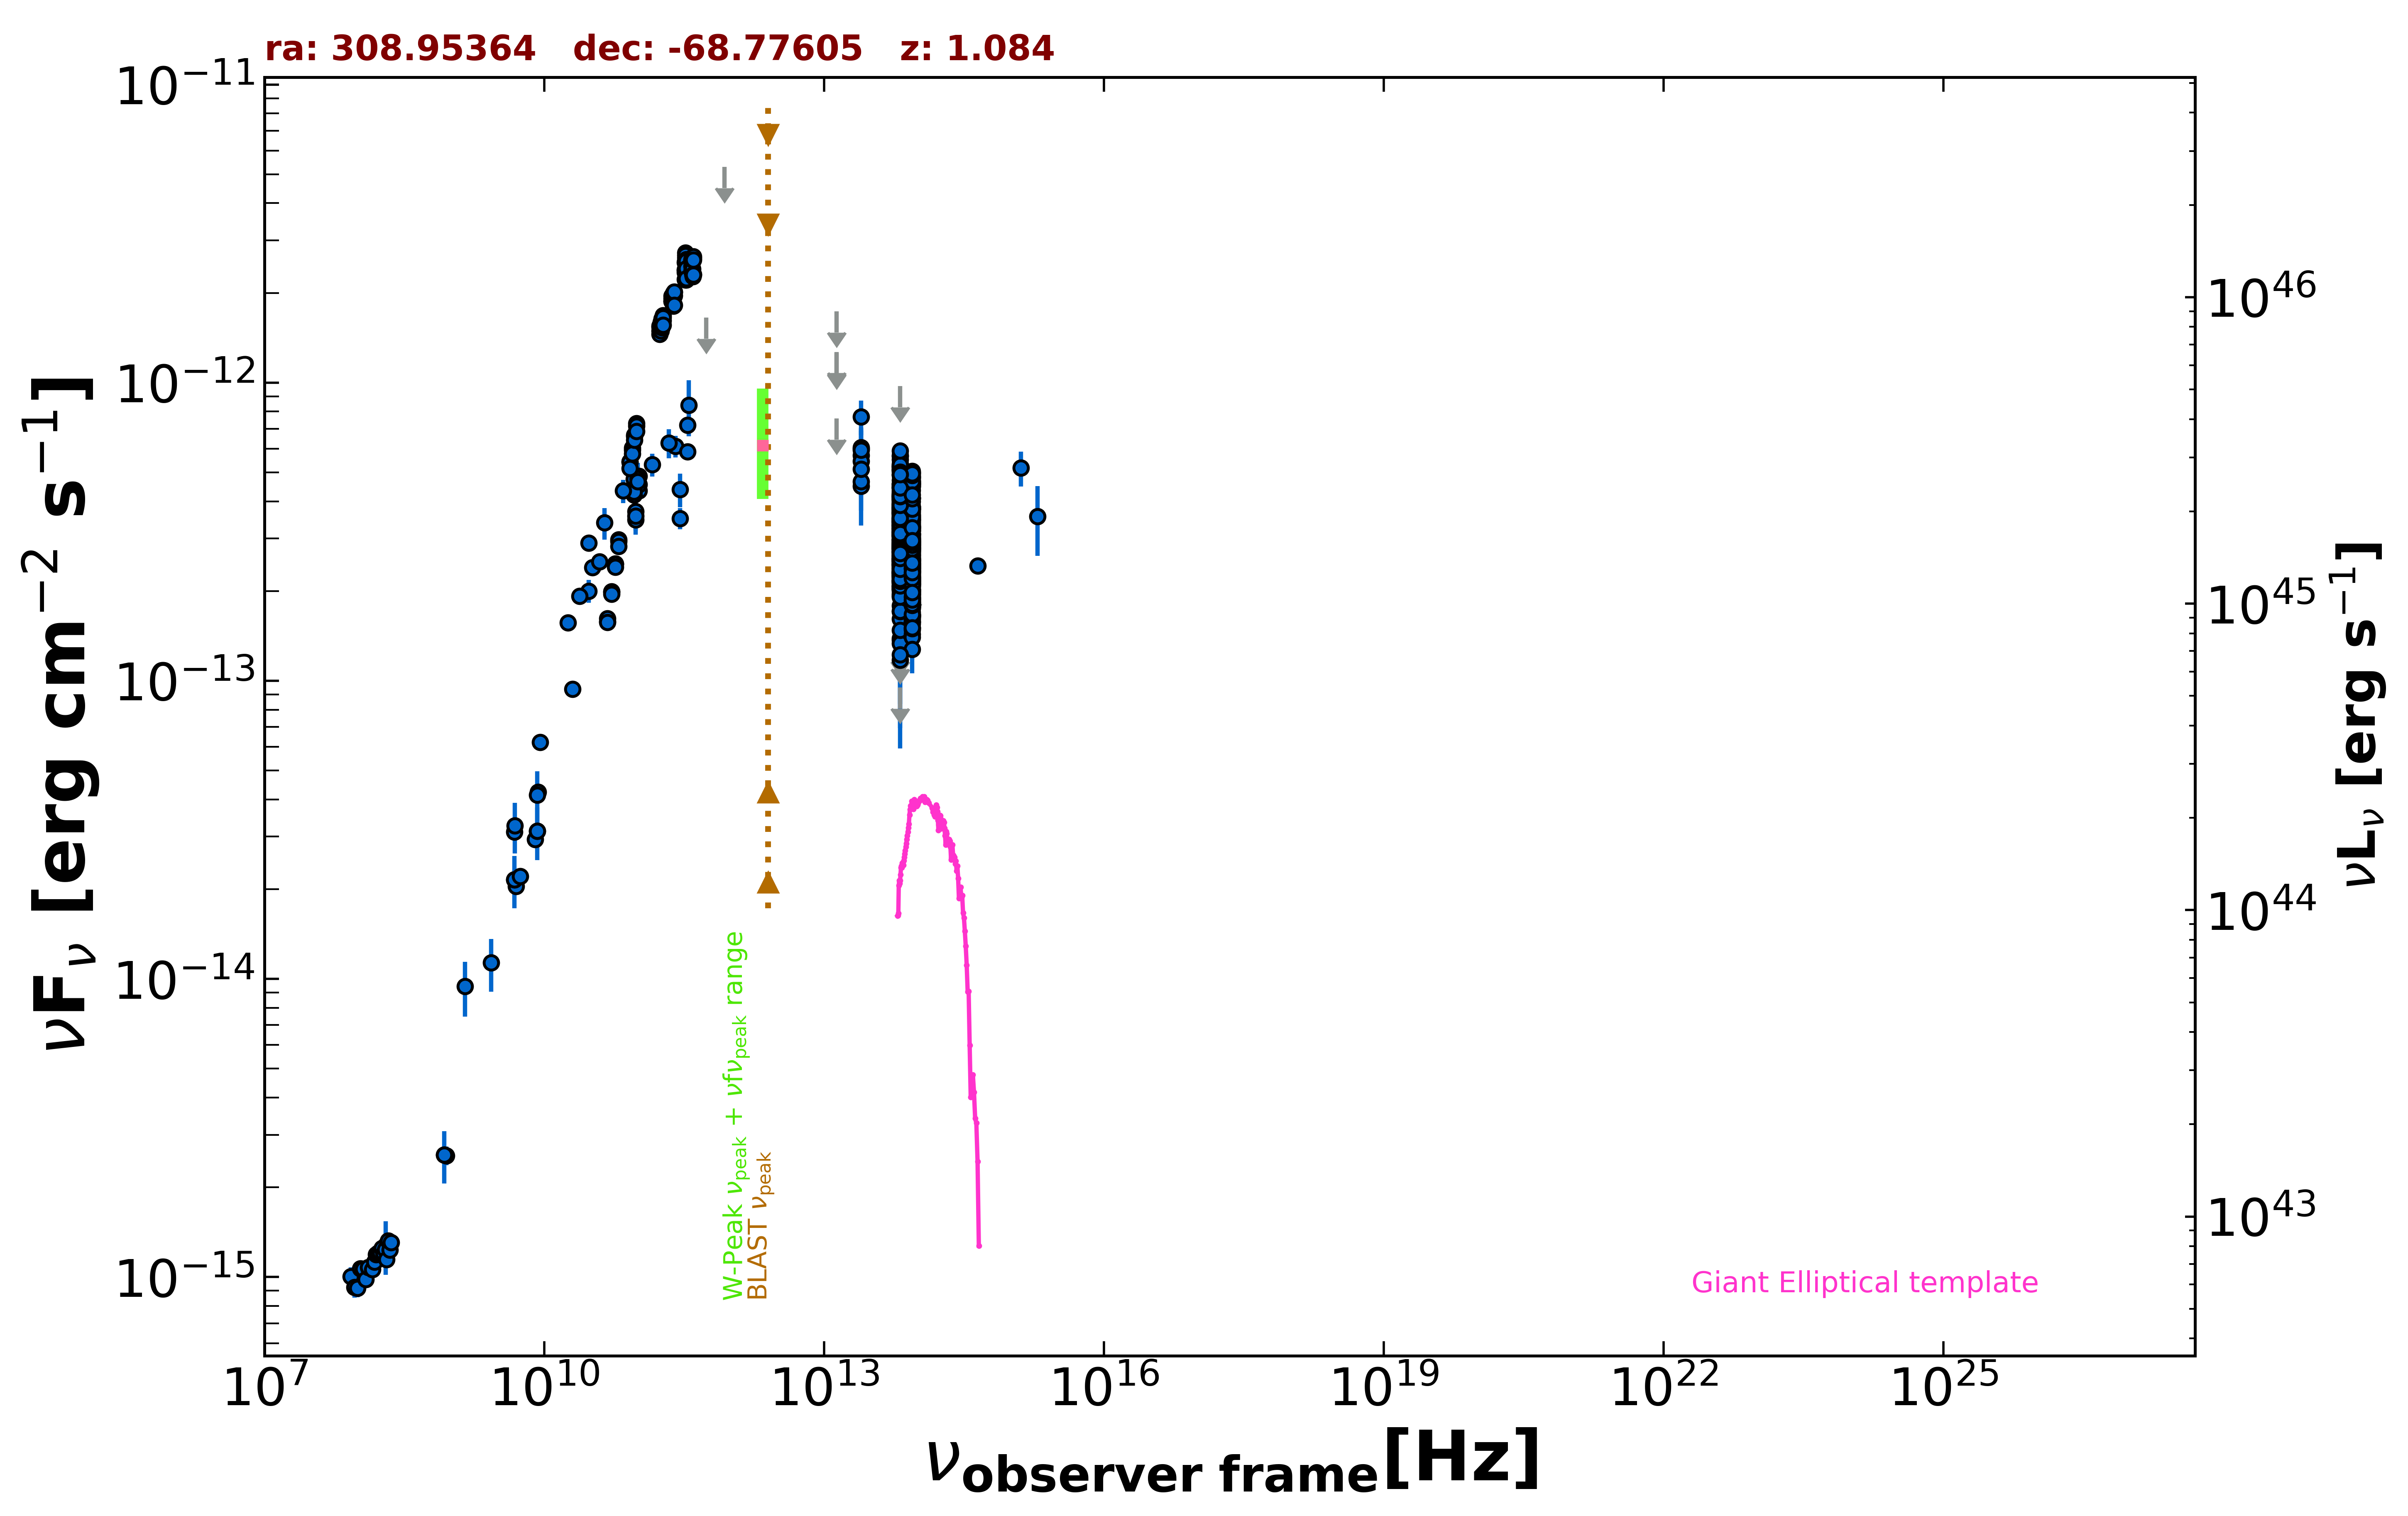

Values plotted in this chart, from the file beside it:
freq., flux, err_flux, MJD_start, MJD_end, flag, catalog, reference
8.870e+08, 2.555e-15, 1.835e-16, 55000, 55000, , RACS, Hale et al. 2021  PASA  38  e058
8.430e+08, 2.572e-15, 7.800e-17, 55000, 55000, , SUMSS, Manch et al. 2003  MNRAS  342  1117
5.000e+09, 2.045e-14, 1.000e-15, 55000, 55000, , AT20G, Murphy et al. 2010  MNRAS  402  2403
8.000e+09, 2.936e-14, 1.440e-15, 55000, 55000, , AT20G, Murphy et al. 2010  MNRAS  402  2403
2.000e+10, 9.380e-14, 4.800e-15, 55000, 55000, , AT20G, Murphy et al. 2010  MNRAS  402  2403
4.800e+09, 2.155e-14, 4.800e-16, 55000, 55000, , ATPMN, McConnell et al. 2012  MNRAS  422  1527
8.600e+09, 4.240e-14, 2.065e-15, 55000, 55000, , ATPMN, McConnell et al. 2012  MNRAS  422  1527
8.400e+09, 3.134e-14, 0.000e+00, 55000, 55000, , CRATES, Healey et al. 2007  ApJS  171  61
4.800e+09, 3.110e-14, 1.635e-15, 55000, 55000, , PMN, Griffith et al. 1993-1996  VizieR  VIII/…
2.550e+11, 6.119e-13, 5.100e-14, 56101, 56101, , ALMA, Bonato et al. 2019  MNRAS  485  1188
1.035e+11, 4.347e-13, 3.105e-14, 56656, 56656, , ALMA, Bonato et al. 2019  MNRAS  485  1188
9.146e+10, 4.207e-13, 2.745e-14, 56656, 56656, , ALMA, Bonato et al. 2019  MNRAS  485  1188
2.850e+11, 4.389e-13, 5.695e-14, 56928, 56928, , ALMA, Bonato et al. 2019  MNRAS  485  1188
9.504e+10, 3.697e-13, 3.800e-14, 56928, 56928, , ALMA, Bonato et al. 2019  MNRAS  485  1188
9.504e+10, 3.469e-13, 3.800e-14, 56929, 56929, , ALMA, Bonato et al. 2019  MNRAS  485  1188
2.850e+11, 3.505e-13, 2.850e-14, 56929, 56929, , ALMA, Bonato et al. 2019  MNRAS  485  1188
9.504e+10, 3.574e-13, 3.805e-14, 56929, 56929, , ALMA, Bonato et al. 2019  MNRAS  485  1188
1.035e+11, 4.554e-13, 3.105e-14, 57450, 57450, , ALMA, Bonato et al. 2019  MNRAS  485  1188
9.150e+10, 4.301e-13, 2.745e-14, 57450, 57450, , ALMA, Bonato et al. 2019  MNRAS  485  1188
3.435e+11, 7.214e-13, 3.435e-14, 57450, 57450, , ALMA, Bonato et al. 2019  MNRAS  485  1188
1.035e+11, 4.854e-13, 2.380e-14, 57701, 57701, , ALMA, Bonato et al. 2019  MNRAS  485  1188
9.150e+10, 4.749e-13, 2.380e-14, 57701, 57701, , ALMA, Bonato et al. 2019  MNRAS  485  1188
3.435e+11, 5.874e-13, 3.090e-14, 57701, 57701, , ALMA, Bonato et al. 2019  MNRAS  485  1188
1.000e+11, 4.766e-13, 6.190e-14, 55000, 55000, , PCCS2100, GHz The Planck Collaboration 2018  A&A  …
3.000e+10, 2.899e-13, 1.675e-14, 55000, 55000, , PCCS2, 30 GHz The Planck Collaboration 2018  A&…
3.000e+10, 2.001e-13, 1.750e-14, 55000, 55000, , PCNT, The Planck Collaboration 2018  A&A  619 …
4.400e+10, 3.388e-13, 4.115e-14, 55000, 55000, , PCNT, The Planck Collaboration 2018  A&A  619 …
7.000e+10, 4.336e-13, 3.915e-14, 55000, 55000, , PCNT, The Planck Collaboration 2018  A&A  619 …
1.000e+11, 4.659e-13, 3.090e-14, 55000, 55000, , PCNT, The Planck Collaboration 2018  A&A  619 …
1.430e+11, 5.308e-13, 4.605e-14, 55000, 55000, , PCNT, The Planck Collaboration 2018  A&A  619 …
2.170e+11, 6.279e-13, 6.960e-14, 55000, 55000, , PCNT, The Planck Collaboration 2018  A&A  619 …
3.530e+11, 8.396e-13, 1.784e-13, 55000, 55000, , PCNT, The Planck Collaboration 2018  A&A  619 …
5.450e+11, 1.653e-12, 0.000e+00, 55000, 55000, UL, PCNT, The Planck Collaboration 2018  A&A  619 …
8.570e+11, 5.292e-12, 0.000e+00, 55000, 55000, UL, PCNT, The Planck Collaboration 2018  A&A  619 …
8.817e+13, 2.960e-13, 2.450e-15, 55000, 55000, , UNWISE, Schlafly et al. 2019  ApJS  240  30
6.517e+13, 3.626e-13, 3.700e-15, 55000, 55000, , UNWISE, Schlafly et al. 2019  ApJS  240  30
8.817e+13, 4.635e-13, 1.240e-14, 55000, 55000, , WISE, Wright et al. 2010  AJ  140  1868
6.517e+13, 5.070e-13, 1.445e-14, 55000, 55000, , WISE, Wright et al. 2010  AJ  140  1868
2.498e+13, 5.706e-13, 4.000e-14, 55000, 55000, , WISE, Wright et al. 2010  AJ  140  1868
1.363e+13, 8.363e-13, 1.519e-13, 55000, 55000, , WISE, Wright et al. 2010  AJ  140  1868
8.817e+13, 2.473e-13, 2.575e-14, 57852, 57852, , NEOWISE, Mainzer et al. 2014  ApJ  792  30
6.517e+13, 3.229e-13, 4.055e-14, 57852, 57852, , NEOWISE, Mainzer et al. 2014  ApJ  792  30
8.817e+13, 2.319e-13, 2.415e-14, 57852, 57852, , NEOWISE, Mainzer et al. 2014  ApJ  792  30
6.517e+13, 3.444e-13, 4.035e-14, 57852, 57852, , NEOWISE, Mainzer et al. 2014  ApJ  792  30
8.817e+13, 3.481e-13, 4.245e-14, 57853, 57853, , NEOWISE, Mainzer et al. 2014  ApJ  792  30
6.517e+13, 3.485e-13, 4.310e-14, 57853, 57853, , NEOWISE, Mainzer et al. 2014  ApJ  792  30
8.817e+13, 2.927e-13, 2.485e-14, 57852, 57852, , NEOWISE, Mainzer et al. 2014  ApJ  792  30
6.517e+13, 3.752e-13, 3.980e-14, 57852, 57852, , NEOWISE, Mainzer et al. 2014  ApJ  792  30
8.817e+13, 2.210e-13, 2.630e-14, 57852, 57852, , NEOWISE, Mainzer et al. 2014  ApJ  792  30
6.517e+13, 2.452e-13, 4.085e-14, 57852, 57852, , NEOWISE, Mainzer et al. 2014  ApJ  792  30
8.817e+13, 2.908e-13, 3.490e-14, 57853, 57853, , NEOWISE, Mainzer et al. 2014  ApJ  792  30
6.517e+13, 3.322e-13, 4.325e-14, 57853, 57853, , NEOWISE, Mainzer et al. 2014  ApJ  792  30
8.817e+13, 3.180e-13, 3.820e-14, 57852, 57852, , NEOWISE, Mainzer et al. 2014  ApJ  792  30
6.517e+13, 3.283e-13, 3.575e-14, 57852, 57852, , NEOWISE, Mainzer et al. 2014  ApJ  792  30
8.817e+13, 2.790e-13, 2.365e-14, 57852, 57852, , NEOWISE, Mainzer et al. 2014  ApJ  792  30
6.517e+13, 3.419e-13, 3.910e-14, 57852, 57852, , NEOWISE, Mainzer et al. 2014  ApJ  792  30
8.817e+13, 2.623e-13, 2.615e-14, 57852, 57852, , NEOWISE, Mainzer et al. 2014  ApJ  792  30
6.517e+13, 3.341e-13, 3.950e-14, 57852, 57852, , NEOWISE, Mainzer et al. 2014  ApJ  792  30
8.817e+13, 2.874e-13, 2.520e-14, 57852, 57852, , NEOWISE, Mainzer et al. 2014  ApJ  792  30
6.517e+13, 3.673e-13, 3.625e-14, 57852, 57852, , NEOWISE, Mainzer et al. 2014  ApJ  792  30
... 728 more rows
